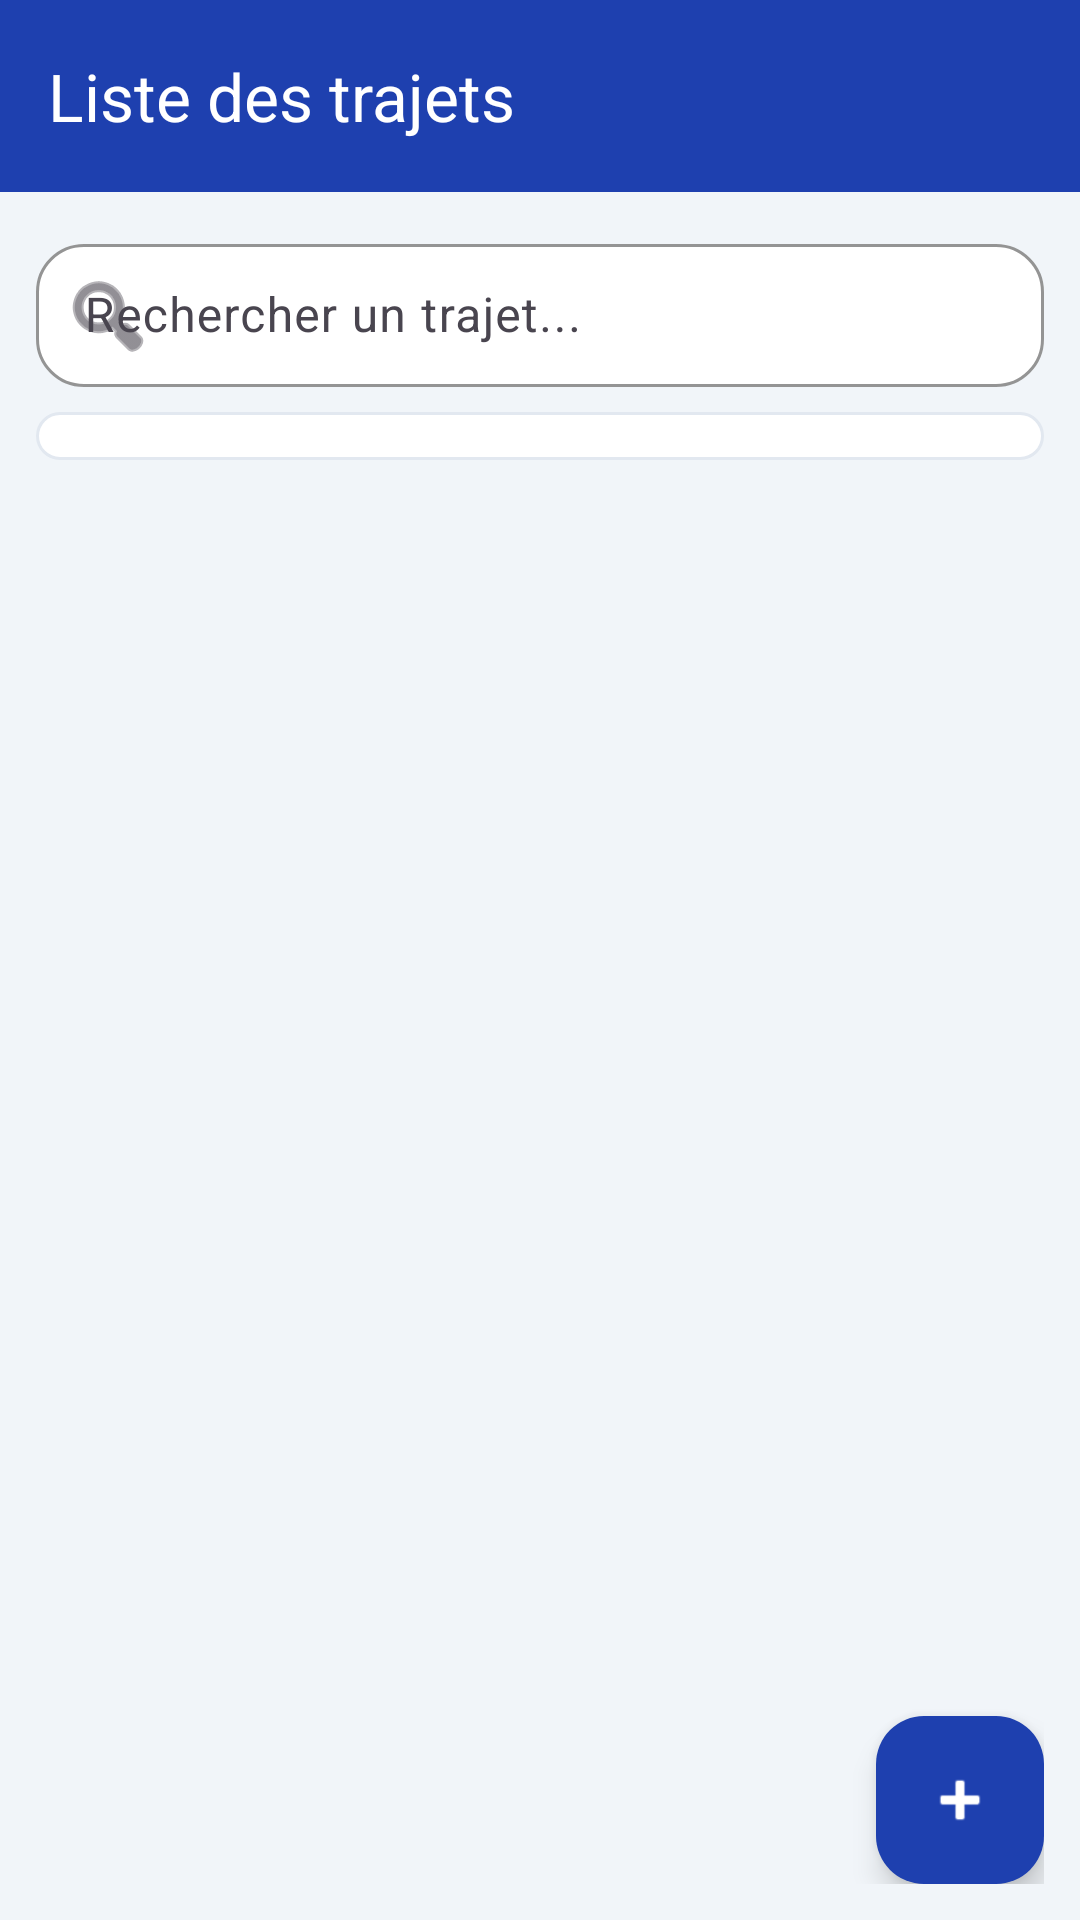

Android layout source for this screen:
<!-- AndroidManifest.xml: application theme Theme.Projet -->
<!-- res/layout/activity_list_trip.xml -->
<?xml version="1.0" encoding="utf-8"?>
<LinearLayout xmlns:android="http://schemas.android.com/apk/res/android"
    xmlns:app="http://schemas.android.com/apk/res-auto"
    android:layout_width="match_parent"
    android:layout_height="match_parent"
    android:background="@color/backgroundColor"
    android:orientation="vertical">

    <com.google.android.material.appbar.MaterialToolbar
        android:id="@+id/toolbarListTrip"
        style="@style/Widget.Projet.Toolbar"
        android:layout_width="match_parent"
        android:layout_height="?attr/actionBarSize"
        app:title="@string/list_trip_title" />

    <LinearLayout
        android:layout_width="match_parent"
        android:layout_height="match_parent"
        android:orientation="vertical"
        android:padding="12dp">

        <com.google.android.material.textfield.TextInputLayout
            style="@style/Widget.Projet.BodyInput"
            android:layout_width="match_parent"
            android:layout_height="wrap_content"
            app:startIconDrawable="@android:drawable/ic_menu_search">

            <com.google.android.material.textfield.TextInputEditText
                android:id="@+id/etSearchTrips"
                android:layout_width="match_parent"
                android:layout_height="wrap_content"
                android:hint="@string/search_hint" />
        </com.google.android.material.textfield.TextInputLayout>

        <Spinner
            android:id="@+id/spinnerFilterCity"
            android:layout_width="match_parent"
            android:layout_height="wrap_content"
            android:layout_marginTop="8dp"
            android:background="@drawable/bg_info_block"
            android:padding="8dp" />

        <TextView
            android:id="@+id/tvEmptyList"
            android:layout_width="match_parent"
            android:layout_height="wrap_content"
            android:gravity="center"
            android:padding="16dp"
            android:text="@string/no_trip_found"
            android:textColor="@color/textSecondary"
            android:visibility="gone" />

        <androidx.recyclerview.widget.RecyclerView
            android:id="@+id/recyclerTrips"
            android:layout_width="match_parent"
            android:layout_height="0dp"
            android:layout_weight="1"
            android:layoutAnimation="@anim/layout_fall_down"
            android:clipToPadding="false"
            android:paddingTop="4dp"
            android:paddingBottom="70dp" />

        <com.google.android.material.floatingactionbutton.FloatingActionButton
            android:id="@+id/fabAddTrip"
            android:layout_width="wrap_content"
            android:layout_height="wrap_content"
            android:layout_gravity="end|bottom"
            android:contentDescription="@string/add_trip"
            android:src="@android:drawable/ic_input_add"
            app:backgroundTint="@color/primaryColor"
            app:tint="@color/white" />
    </LinearLayout>

</LinearLayout>
<!-- resources referenced by this layout -->
<resources>
  <color name="backgroundColor">#F1F5F9</color>
  <color name="primaryColor">#1E40AF</color>
  <color name="textSecondary">#475569</color>
  <color name="white">#FFFFFFFF</color>
  <!-- drawable bg_info_block (drawable) -->
  <?xml version="1.0" encoding="utf-8"?>
  <shape xmlns:android="http://schemas.android.com/apk/res/android" android:shape="rectangle">
      <solid android:color="@color/cardColor" />
      <corners android:radius="16dp" />
      <stroke android:width="1dp" android:color="@color/dividerColor" />
  </shape>
  <string name="add_trip">Ajouter un trajet</string>
  <string name="list_trip_title">Liste des trajets</string>
  <string name="no_trip_found">Aucun trajet trouvé.</string>
  <string name="search_hint">Rechercher un trajet...</string>
  <style name="Widget.Projet.BodyInput" parent="Widget.Material3.TextInputLayout.OutlinedBox.Dense">
          <item name="boxBackgroundColor">@color/surfaceColor</item>
          <item name="boxStrokeColor">@color/dividerColor</item>
          <item name="hintTextColor">@color/textMuted</item>
          <item name="boxCornerRadiusTopStart">16dp</item>
          <item name="boxCornerRadiusTopEnd">16dp</item>
          <item name="boxCornerRadiusBottomStart">16dp</item>
          <item name="boxCornerRadiusBottomEnd">16dp</item>
      </style>
  <style name="Widget.Projet.Toolbar" parent="Widget.Material3.Toolbar">
          <item name="android:background">@color/primaryColor</item>
          <item name="titleTextColor">@color/white</item>
          <item name="subtitleTextColor">@color/white</item>
      </style>
  <style name="Theme.Projet" parent="Base.Theme.Projet" />
  <color name="cardColor">#FFFFFF</color>
  <color name="dividerColor">#E2E8F0</color>
  <color name="surfaceColor">#FFFFFF</color>
  <color name="textMuted">#64748B</color>
  <style name="Base.Theme.Projet" parent="Theme.Material3.DayNight.NoActionBar">
          <item name="colorPrimary">@color/primaryColor</item>
          <item name="colorOnPrimary">@color/white</item>
          <item name="colorPrimaryContainer">@color/primaryColorDark</item>
          <item name="colorOnPrimaryContainer">@color/white</item>
          <item name="colorSecondary">@color/secondaryColor</item>
          <item name="colorOnSecondary">@color/white</item>
          <item name="colorSurface">@color/surfaceColor</item>
          <item name="colorOnSurface">@color/textPrimary</item>
          <item name="android:windowBackground">@color/backgroundColor</item>
          <item name="android:statusBarColor">@color/primaryColorDark</item>
          <item name="android:navigationBarColor">@color/backgroundColor</item>
          <item name="android:textColorPrimary">@color/textPrimary</item>
          <item name="android:textColorSecondary">@color/textSecondary</item>
      </style>
  <color name="primaryColorDark">#1E3A8A</color>
  <color name="secondaryColor">#06B6D4</color>
  <color name="textPrimary">#0F172A</color>
</resources>
